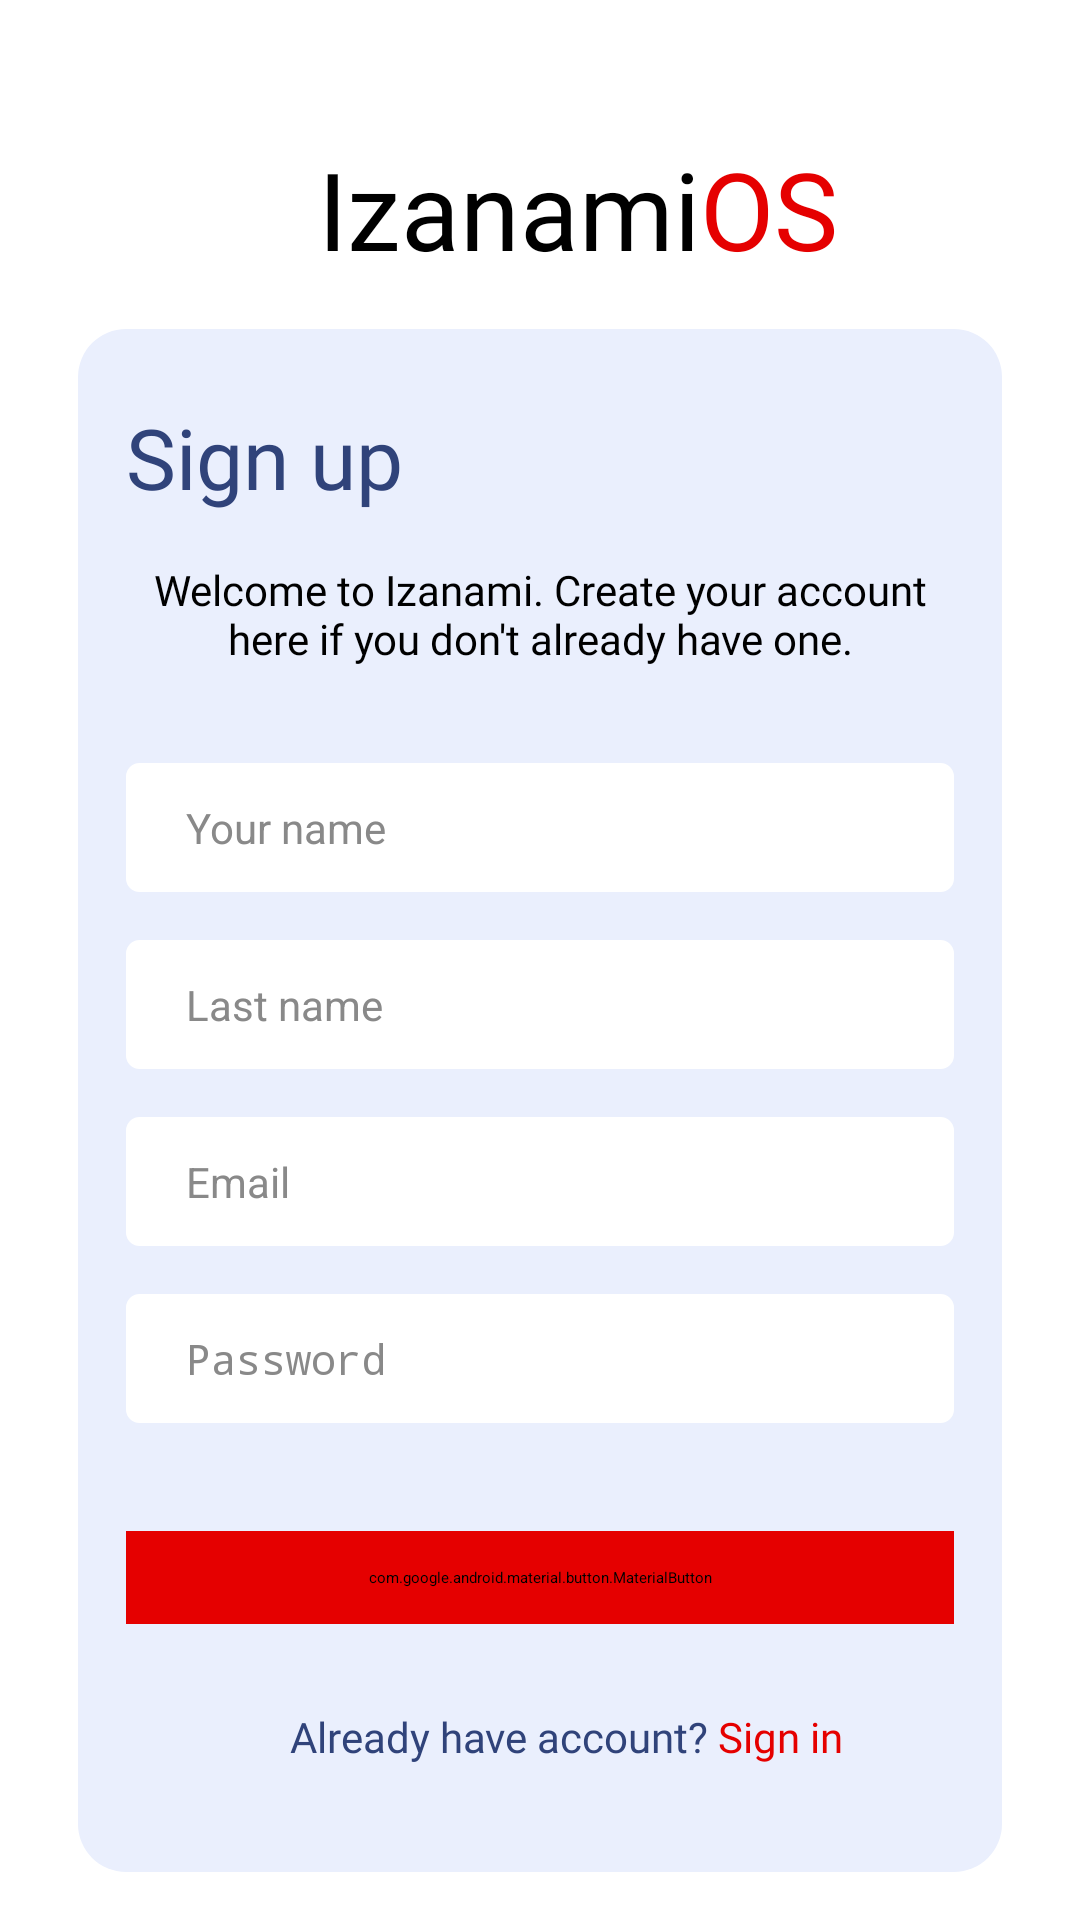

The Android layout XML behind this screen, and the referenced resources:
<!-- AndroidManifest.xml: application theme Theme.IzanamiOS -->
<!-- res/layout/activity_sign_up.xml -->
<?xml version="1.0" encoding="utf-8"?>
<androidx.constraintlayout.widget.ConstraintLayout xmlns:android="http://schemas.android.com/apk/res/android"
    xmlns:app="http://schemas.android.com/apk/res-auto"
    xmlns:tools="http://schemas.android.com/tools"
    android:layout_width="match_parent"
    android:layout_height="match_parent"
    tools:context=".View.SignUpActivity">

    <ImageView
        android:id="@+id/image_app_icon"
        android:layout_width="70dp"
        android:layout_height="70dp"
        android:layout_marginStart="26dp"
        android:layout_marginTop="28dp"
        android:contentDescription="@string/application_icon_description"
        android:src="@drawable/ic_log_i"
        app:layout_constraintStart_toStartOf="parent"
        app:layout_constraintTop_toTopOf="parent" />

    <TextView
        android:id="@+id/text_app_name"
        android:layout_width="wrap_content"
        android:layout_height="wrap_content"
        android:layout_marginStart="10dp"
        android:fontFamily="@font/ubuntu"
        android:text="@string/app_name"
        android:textSize="36sp"
        app:layout_constraintBottom_toBottomOf="@+id/image_app_icon"
        app:layout_constraintStart_toEndOf="@+id/image_app_icon"
        app:layout_constraintTop_toTopOf="@+id/image_app_icon"
        app:layout_constraintVertical_bias="0.8" />

    <TextView
        android:layout_width="wrap_content"
        android:layout_height="wrap_content"
        android:fontFamily="@font/ubuntu_bold"
        android:text="@string/app_name_complement"
        android:textColor="@color/red"
        android:textSize="36sp"
        app:layout_constraintBottom_toBottomOf="@+id/text_app_name"
        app:layout_constraintStart_toEndOf="@+id/text_app_name"
        app:layout_constraintTop_toTopOf="@+id/text_app_name" />

    <View
        android:id="@+id/view_sign_in"
        android:layout_width="0dp"
        android:layout_height="0dp"
        android:layout_marginHorizontal="26dp"
        android:layout_marginTop="16dp"
        android:layout_marginBottom="16dp"
        android:background="@drawable/view_custom_sign"
        app:layout_constraintBottom_toBottomOf="parent"
        app:layout_constraintEnd_toEndOf="parent"
        app:layout_constraintStart_toStartOf="parent"
        app:layout_constraintTop_toBottomOf="@id/text_app_name" />

    <androidx.core.widget.NestedScrollView
        android:layout_width="0dp"
        android:layout_height="0dp"
        android:layout_margin="16dp"
        app:layout_constraintBottom_toBottomOf="@id/view_sign_in"
        app:layout_constraintEnd_toEndOf="@+id/view_sign_in"
        app:layout_constraintStart_toStartOf="@+id/view_sign_in"
        app:layout_constraintTop_toTopOf="@+id/view_sign_in">

        <androidx.constraintlayout.widget.ConstraintLayout
            android:layout_width="match_parent"
            android:layout_height="match_parent"
            android:orientation="vertical"
            android:theme="@style/Sign_Container">

            <TextView
                android:id="@+id/text_title"
                android:layout_width="match_parent"
                android:layout_height="match_parent"
                android:layout_marginTop="8dp"
                android:fontFamily="@font/ubuntu_bold"
                android:text="@string/sign_up"
                android:textSize="28sp"
                app:layout_constraintStart_toStartOf="parent"
                app:layout_constraintTop_toTopOf="parent" />

            <TextView
                android:id="@+id/text_welcome"
                android:layout_width="match_parent"
                android:layout_height="match_parent"
                android:layout_marginTop="16dp"
                android:fontFamily="@font/ubuntu"
                android:text="@string/sign_up_message"
                android:textAlignment="center"
                android:textColor="@color/black"
                android:textSize="14sp"
                app:layout_constraintStart_toStartOf="parent"
                app:layout_constraintTop_toBottomOf="@+id/text_title" />

            <EditText
                android:id="@+id/edit_name"
                android:layout_width="match_parent"
                android:layout_height="wrap_content"
                android:layout_marginTop="32dp"
                android:autofillHints="name"
                android:background="@drawable/input_sign_custom"
                android:drawableEnd="@drawable/ic_round_person_24"
                android:drawableTint="@color/text_blue_dark"
                android:hint="@string/name"
                android:imeOptions="actionGo"
                android:inputType="textImeMultiLine|textPersonName|textCapWords"
                android:maxLines="1"
                android:paddingHorizontal="20dp"
                android:paddingVertical="12dp"
                android:textColor="@color/text_blue_dark"
                android:textColorHint="@color/hint_color"
                android:textSize="14sp"
                app:layout_constraintStart_toStartOf="parent"
                app:layout_constraintTop_toBottomOf="@+id/text_welcome" />

            <EditText
                android:id="@+id/edit_last_name"
                android:layout_width="match_parent"
                android:layout_height="wrap_content"
                android:layout_marginTop="16dp"
                android:autofillHints="name"
                android:background="@drawable/input_sign_custom"
                android:drawableEnd="@drawable/ic_outline_edit_24"
                android:drawableTint="@color/text_blue_dark"
                android:hint="@string/last_name"
                android:imeOptions="actionGo"
                android:inputType="textImeMultiLine|textPersonName|textCapWords"
                android:maxLines="1"
                android:paddingHorizontal="20dp"
                android:paddingVertical="12dp"
                android:textColor="@color/text_blue_dark"
                android:textColorHint="@color/hint_color"
                android:textSize="14sp"
                app:layout_constraintStart_toStartOf="parent"
                app:layout_constraintTop_toBottomOf="@+id/edit_name" />

            <EditText
                android:id="@+id/edit_email"
                android:layout_width="match_parent"
                android:layout_height="wrap_content"
                android:layout_marginTop="16dp"
                android:autofillHints="emailAddress"
                android:background="@drawable/input_sign_custom"
                android:drawableEnd="@drawable/ic_outline_email_24"
                android:drawableTint="@color/text_blue_dark"
                android:hint="@string/email"
                android:imeOptions="actionGo"
                android:inputType="textImeMultiLine|textEmailAddress"
                android:maxLines="1"
                android:paddingHorizontal="20dp"
                android:paddingVertical="12dp"
                android:textColor="@color/text_blue_dark"
                android:textColorHint="@color/hint_color"
                android:textSize="14sp"
                app:layout_constraintStart_toStartOf="parent"
                app:layout_constraintTop_toBottomOf="@+id/edit_last_name" />

            <EditText
                android:id="@+id/edit_password"
                android:layout_width="match_parent"
                android:layout_height="wrap_content"
                android:layout_marginTop="16dp"
                android:autofillHints="password"
                android:background="@drawable/input_sign_custom"
                android:drawableEnd="@drawable/ic_outline_lock_24"
                android:drawableTint="@color/text_blue_dark"
                android:hint="@string/password"
                android:inputType="textImeMultiLine|textPassword"
                android:maxLines="1"
                android:paddingHorizontal="20dp"
                android:paddingVertical="12dp"
                android:textColor="@color/text_blue_dark"
                android:textColorHint="@color/hint_color"
                android:textSize="14sp"
                app:layout_constraintStart_toStartOf="parent"
                app:layout_constraintTop_toBottomOf="@+id/edit_email" />

            <com.google.android.material.button.MaterialButton
                android:id="@+id/button_sign_up"
                android:layout_width="match_parent"
                android:layout_height="wrap_content"
                android:layout_marginTop="36dp"
                android:layout_marginBottom="16dp"
                android:backgroundTint="@color/red"
                android:paddingVertical="12dp"
                android:text="@string/sign_up"
                app:layout_constraintStart_toStartOf="parent"
                app:layout_constraintTop_toBottomOf="@+id/edit_password" />

            <TextView
                android:id="@+id/text_already"
                android:layout_width="wrap_content"
                android:layout_height="wrap_content"
                android:layout_marginTop="28dp"
                android:fontFamily="@font/ubuntu"
                android:text="@string/already_have_account"
                android:textAlignment="center"
                android:textSize="14sp"
                app:layout_constraintEnd_toEndOf="parent"
                app:layout_constraintHorizontal_bias=".4"
                app:layout_constraintStart_toStartOf="parent"
                app:layout_constraintTop_toBottomOf="@+id/button_sign_up" />

            <TextView
                android:id="@+id/text_sign_in_button"
                android:layout_width="wrap_content"
                android:layout_height="wrap_content"
                android:layout_marginStart="3dp"
                android:fontFamily="@font/ubuntu_bold"
                android:paddingVertical="16dp"
                android:paddingStart="0dp"
                android:paddingEnd="16dp"
                android:text="@string/sign_in"
                android:textColor="@color/red"
                android:textSize="14sp"
                app:layout_constraintBottom_toBottomOf="@+id/text_already"
                app:layout_constraintStart_toEndOf="@id/text_already"
                app:layout_constraintTop_toTopOf="@+id/text_already" />


        </androidx.constraintlayout.widget.ConstraintLayout>

    </androidx.core.widget.NestedScrollView>

</androidx.constraintlayout.widget.ConstraintLayout>
<!-- resources referenced by this layout -->
<resources>
  <color name="black">#FF000000</color>
  <color name="hint_color">#898989</color>
  <color name="red">#e50000</color>
  <color name="text_blue_dark">#30437a</color>
  <!-- drawable ic_log_i (drawable) -->
  <vector android:height="24dp" android:tint="@color/white"
      android:viewportHeight="24" android:viewportWidth="24"
      android:width="24dp" xmlns:android="http://schemas.android.com/apk/res/android">
      <path android:fillColor="@android:color/white" android:pathData="M12,8c-2.21,0 -4,1.79 -4,4c0,2.21 1.79,4 4,4c2.21,0 4,-1.79 4,-4C16,9.79 14.21,8 12,8zM12,14c-1.1,0 -2,-0.9 -2,-2c0,-1.1 0.9,-2 2,-2s2,0.9 2,2C14,13.1 13.1,14 12,14z"/>
      <path android:fillColor="@android:color/white" android:pathData="M22,6.11L22,6.11c0,-0.46 -0.3,-0.86 -0.74,-0.97C19.23,4.6 16.03,4 12,4C9.85,4 7.89,4.86 6.46,6.24c0.1,-0.65 0.28,-1.69 0.62,-2.96C7.25,2.64 6.78,2 6.11,2h0C5.66,2 5.26,2.3 5.14,2.74C4.6,4.77 4,7.97 4,12c0,2.15 0.86,4.11 2.24,5.54c-0.65,-0.1 -1.69,-0.28 -2.96,-0.62C2.64,16.75 2,17.22 2,17.89v0c0,0.46 0.3,0.86 0.74,0.97C4.77,19.4 7.97,20 12,20c2.15,0 4.11,-0.86 5.54,-2.24c-0.1,0.65 -0.28,1.69 -0.62,2.96c-0.17,0.64 0.3,1.28 0.97,1.28h0c0.46,0 0.86,-0.3 0.97,-0.74C19.4,19.23 20,16.03 20,12c0,-2.15 -0.86,-4.11 -2.24,-5.54c0.65,0.1 1.69,0.28 2.96,0.62C21.36,7.25 22,6.78 22,6.11zM12,18c-3.31,0 -6,-2.69 -6,-6s2.69,-6 6,-6s6,2.69 6,6S15.31,18 12,18z"/>
  </vector>
  <!-- drawable input_sign_custom (drawable) -->
  <?xml version="1.0" encoding="utf-8"?>
  <shape xmlns:android="http://schemas.android.com/apk/res/android"
      android:shape="rectangle">
      <solid android:color="@color/white" />
      <corners android:radius="4dp" />
      <stroke android:width="1dp" android:color="@color/white" />
  </shape>
  <!-- drawable view_custom_sign (drawable) -->
  <?xml version="1.0" encoding="utf-8"?>
  <shape android:shape="rectangle" xmlns:android="http://schemas.android.com/apk/res/android">
      <solid android:color="@color/f2" />
      <corners android:radius="16dp" />
  </shape>
  <string name="already_have_account">Already have account?</string>
  <string name="app_name">Izanami</string>
  <string name="app_name_complement">OS</string>
  <string name="application_icon_description">Application icon</string>
  <string name="email">Email</string>
  <string name="last_name">Last name</string>
  <string name="name">Your name</string>
  <string name="password">Password</string>
  <string name="sign_in">Sign in</string>
  <string name="sign_up">Sign up</string>
  <string name="sign_up_message">Welcome to Izanami. Create your account here if you don\'t already have one.</string>
  <style name="Sign_Container" parent="Theme.IzanamiOS">
          <item name="android:textColor">@color/text_blue_dark</item>
      </style>
  <style name="Theme.IzanamiOS" parent="Theme.MaterialComponents.DayNight.NoActionBar">
          
          <item name="colorPrimary">@color/blue_dark</item>
          <item name="colorPrimaryVariant">@color/blue_dark</item>
          <item name="colorOnPrimary">@color/white</item>
          
          <item name="colorSecondary">@color/red</item>
          <item name="colorSecondaryVariant">@color/red_dark</item>
          <item name="colorOnSecondary">@color/white</item>
          
          <item name="windowActionBar">false</item>
          <item name="windowNoTitle">true</item>
          
          <item name="colorPrimaryDark">@color/blue_dark</item>
          <item name="android:windowBackground">@color/blue_dark</item>
          <item name="android:textColor">@color/f2</item>
          <item name="android:navigationBarColor">@color/blue_dark</item>
      </style>
  <color name="white">#FFFFFFFF</color>
  <color name="f2">#EAEFFD</color>
  <color name="blue_dark">#222E48</color>
  <color name="red_dark">#aa0000</color>
</resources>
